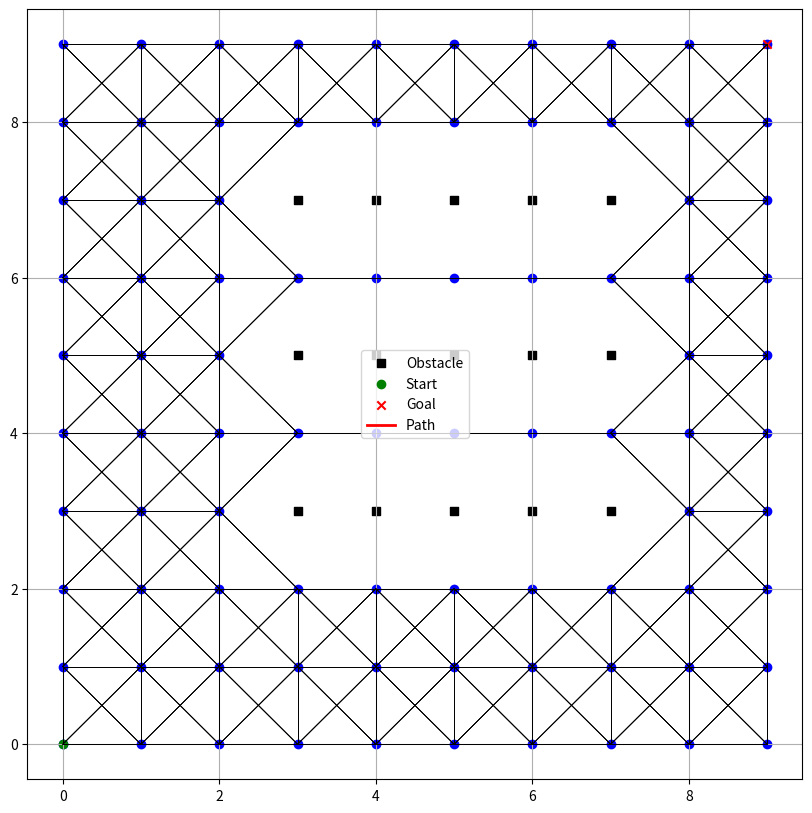

Write the Python code that produced this figure.
import heapq

import matplotlib.pyplot as plt
import numpy as np


class Node:
    def __init__(self, position):
        self.position = np.array(position)
        self.neighbors = []
        self.g = float('inf')  # Cost to start node
        self.rhs = float('inf')  # One-step lookahead cost
        self.parent = None

    def distance(self, other):
        return np.linalg.norm(self.position - other.position)

    def __lt__(self, other):  # This will help with priority queue
        return (self.rhs, self.g) < (other.rhs, other.g)

class Graph:
    def __init__(self):
        self.nodes = []
        self.queue = []
        self.start = None
        self.goal = None

    def add_node(self, position):
        node = Node(position)
        self.nodes.append(node)
        return node

    def add_edge(self, node1, node2):
        cost = node1.distance(node2)
        node1.neighbors.append((node2, cost))
        node2.neighbors.append((node1, cost))

    def remove_node(self, node):
        self.nodes.remove(node)
        for neighbor, _ in node.neighbors:
            neighbor.neighbors = [(n, c) for n, c in neighbor.neighbors if n != node]

    def update_vertex(self, node):
        if node != self.goal:
            # Find the neighbor with the minimum g + cost value
            min_neighbor = min(node.neighbors, key=lambda n: n[0].g + n[1], default=(None, float('inf')))
            node.rhs = min_neighbor[1] + min_neighbor[0].g if min_neighbor[0] is not None else float('inf')
            node.parent = min_neighbor[0]  # Update parent to the node that provides the best path
            
        if node in self.queue:
            self.queue.remove(node)  # Remove the node from the queue to update its priority
            heapq.heapify(self.queue)
        if node.g != node.rhs:
            heapq.heappush(self.queue, node)  # Push it back with the updated values


    def compute_shortest_path(self):
        while self.queue and (self.start.rhs != self.start.g or 
                            any(node.g > node.rhs for node in self.queue)):
            current = heapq.heappop(self.queue)
            if current.g > current.rhs:
                current.g = current.rhs
                for neighbor, cost in current.neighbors:
                    if neighbor.g > current.g + cost:  # Check if a better path is found
                        neighbor.g = current.g + cost
                        neighbor.parent = current  # Update parent pointer
                        self.update_vertex(neighbor)
            else:
                current.g = float('inf')
                for neighbor, cost in current.neighbors:
                    if neighbor.parent == current:  # If the current node is the parent
                        neighbor.rhs = min(neighbor.rhs, cost + self.compute_rhs(neighbor))
                    self.update_vertex(neighbor)
                self.update_vertex(current)

    def compute_rhs(self, node):
        # This should return the rhs value based on the neighbors' g-values and costs.
        # If the node is the goal, the rhs is by definition 0.
        if node == self.goal:
            return 0
        return min(neighbor.g + cost for neighbor, cost in node.neighbors)


    def initialize(self, start, goal):
        self.start = start
        self.goal = goal
        self.start.g = float('inf')
        self.start.rhs = 0
        self.goal.parent = None
        heapq.heappush(self.queue, self.start)
        self.compute_shortest_path()

    def get_path(self):
        # Reconstruct the path from goal to start
        path = []
        current = self.goal
        while current is not None:
            path.append(current)
            current = current.parent

        # Reverse the path so it goes from start to goal
        return path[::-1]

def visualize_graph(graph, start, goal, path=None, obstacle_nodes=None):
    plt.figure(figsize=(10, 10))
    for node in graph.nodes:
        for neighbor, _ in node.neighbors:
            plt.plot([node.position[0], neighbor.position[0]], [node.position[1], neighbor.position[1]], 'k-', lw=0.5)
    plt.scatter([node.position[0] for node in graph.nodes if node not in obstacle_nodes], 
                [node.position[1] for node in graph.nodes if node not in obstacle_nodes], c='blue')
    if obstacle_nodes:
        plt.scatter([node.position[0] for node in obstacle_nodes], 
                    [node.position[1] for node in obstacle_nodes], c='black', marker='s', label='Obstacle')
    plt.scatter([start.position[0]], [start.position[1]], c='green', marker='o', label='Start')
    plt.scatter([goal.position[0]], [goal.position[1]], c='red', marker='x', label='Goal')
    if path:
        plt.plot([node.position[0] for node in path], [node.position[1] for node in path], 'r-', lw=2, label='Path')
    plt.legend()
    plt.grid(True)
    plt.show()

# Example usage of the Graph
graph = Graph()
node_spacing = 1
for x in np.arange(0, 10, node_spacing):
    for y in np.arange(0, 10, node_spacing):
        graph.add_node((x, y))

# Connect nodes in the graph
for node1 in graph.nodes:
    for node2 in graph.nodes:
        if node1 != node2 and node1.distance(node2) <= 1.5 * node_spacing:
            graph.add_edge(node1, node2)

start = graph.nodes[0]  # Start at the first node
goal = graph.nodes[-1]  # Goal is the last node
graph.initialize(start, goal)

# Now add obstacles and update the graph as needed
obstacle_nodes = []
for node in graph.nodes:
    if 3 <= node.position[0] <= 7 and 3 <= node.position[1] <= 7:
        obstacle_nodes.append(node)
        graph.remove_node(node)
graph.initialize(start, goal)

# Visualization
final_path = graph.get_path()
print(f'Final path : {[node.position for node in final_path]}')
visualize_graph(graph, start, goal, final_path, obstacle_nodes)